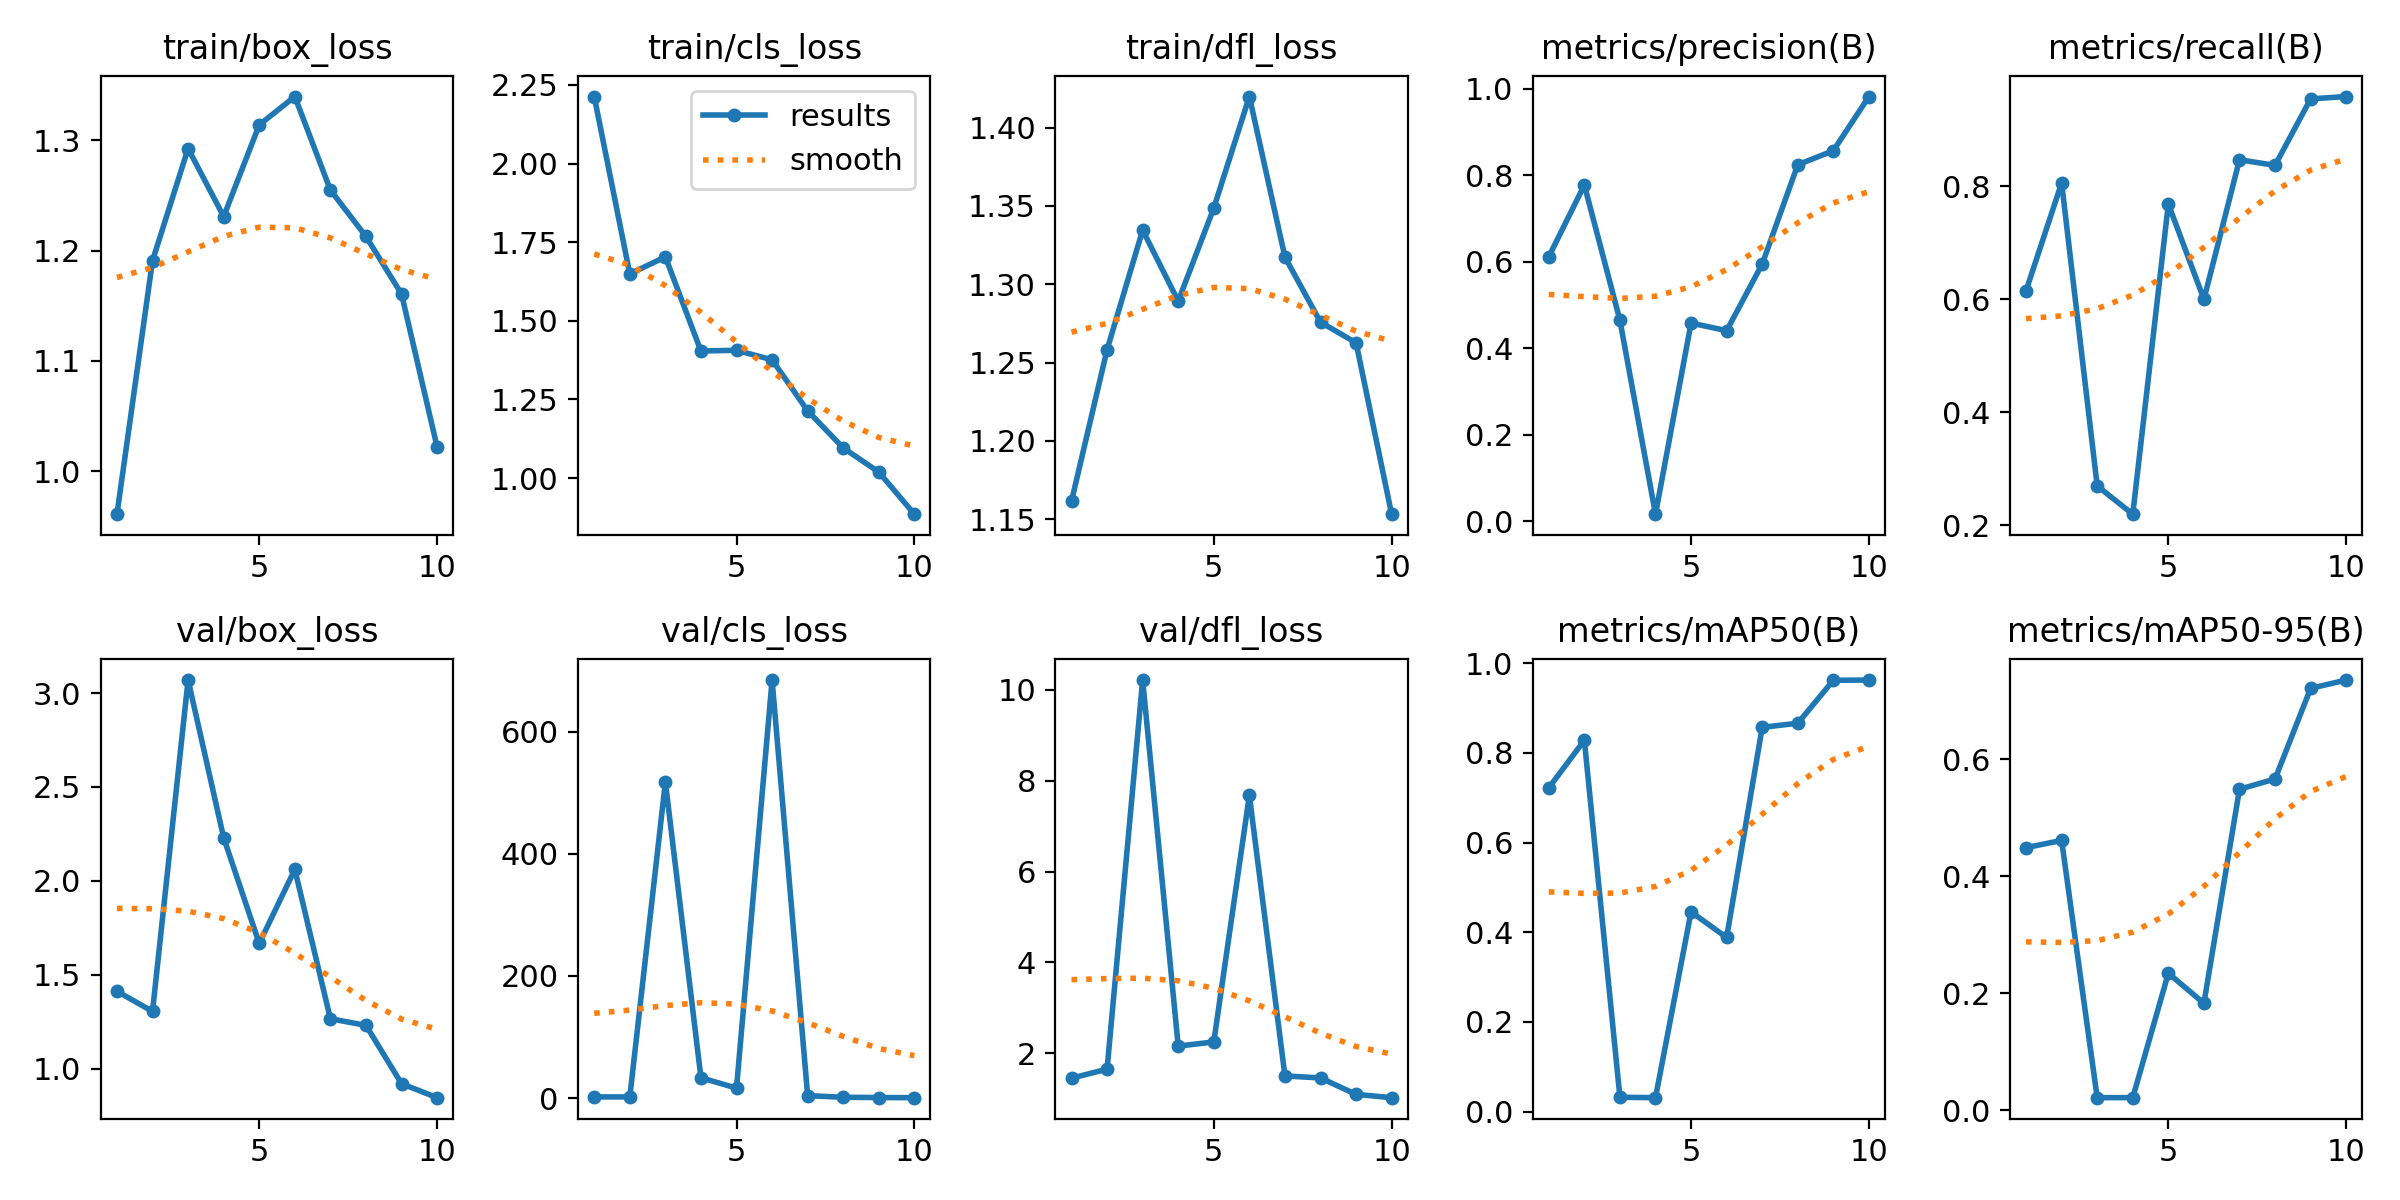

The file beside this chart, header and first rows:
epoch, time, train/box_loss, train/cls_loss, train/dfl_loss, metrics/precision(B), metrics/recall(B), metrics/mAP50(B), metrics/mAP50-95(B), val/box_loss, val/cls_loss, val/dfl_loss, lr/pg0, lr/pg1, lr/pg2
1, 296.3, 0.9609, 2.213, 1.161, 0.6118, 0.6153, 0.7221, 0.4488, 1.412, 1.92, 1.452, 0.00025, 0.00025, 0.00025
2, 568.9, 1.191, 1.649, 1.258, 0.7776, 0.8059, 0.8281, 0.4612, 1.305, 1.768, 1.651, 0.0004656, 0.0004656, 0.0004656
3, 868.7, 1.292, 1.703, 1.335, 0.4647, 0.27, 0.03207, 0.02162, 3.069, 517.6, 10.21, 0.0006284, 0.0006284, 0.0006284
4, 1178, 1.231, 1.404, 1.289, 0.01621, 0.22, 0.03117, 0.02171, 2.229, 33.23, 2.158, 0.0007383, 0.0007383, 0.0007383
5, 1486, 1.314, 1.406, 1.349, 0.4583, 0.7685, 0.4455, 0.2342, 1.667, 16.25, 2.25, 0.0007954, 0.0007954, 0.0007954
6, 1790, 1.34, 1.376, 1.42, 0.4408, 0.6, 0.3884, 0.1829, 2.061, 684.7, 7.674, 0.0007997, 0.0007997, 0.0007997
7, 2147, 1.255, 1.214, 1.317, 0.5948, 0.8468, 0.8571, 0.5486, 1.266, 3.984, 1.502, 0.0006768, 0.0006768, 0.0006768
8, 2490, 1.213, 1.096, 1.276, 0.8246, 0.837, 0.8661, 0.5662, 1.231, 1.239, 1.457, 0.0005118, 0.0005118, 0.0005118
9, 2764, 1.161, 1.019, 1.263, 0.8571, 0.9546, 0.9619, 0.721, 0.9207, 0.8292, 1.095, 0.0003467, 0.0003467, 0.0003467
10, 3046, 1.022, 0.8854, 1.153, 0.9824, 0.9587, 0.9625, 0.7352, 0.8459, 0.6027, 1.023, 0.0001817, 0.0001817, 0.0001817
